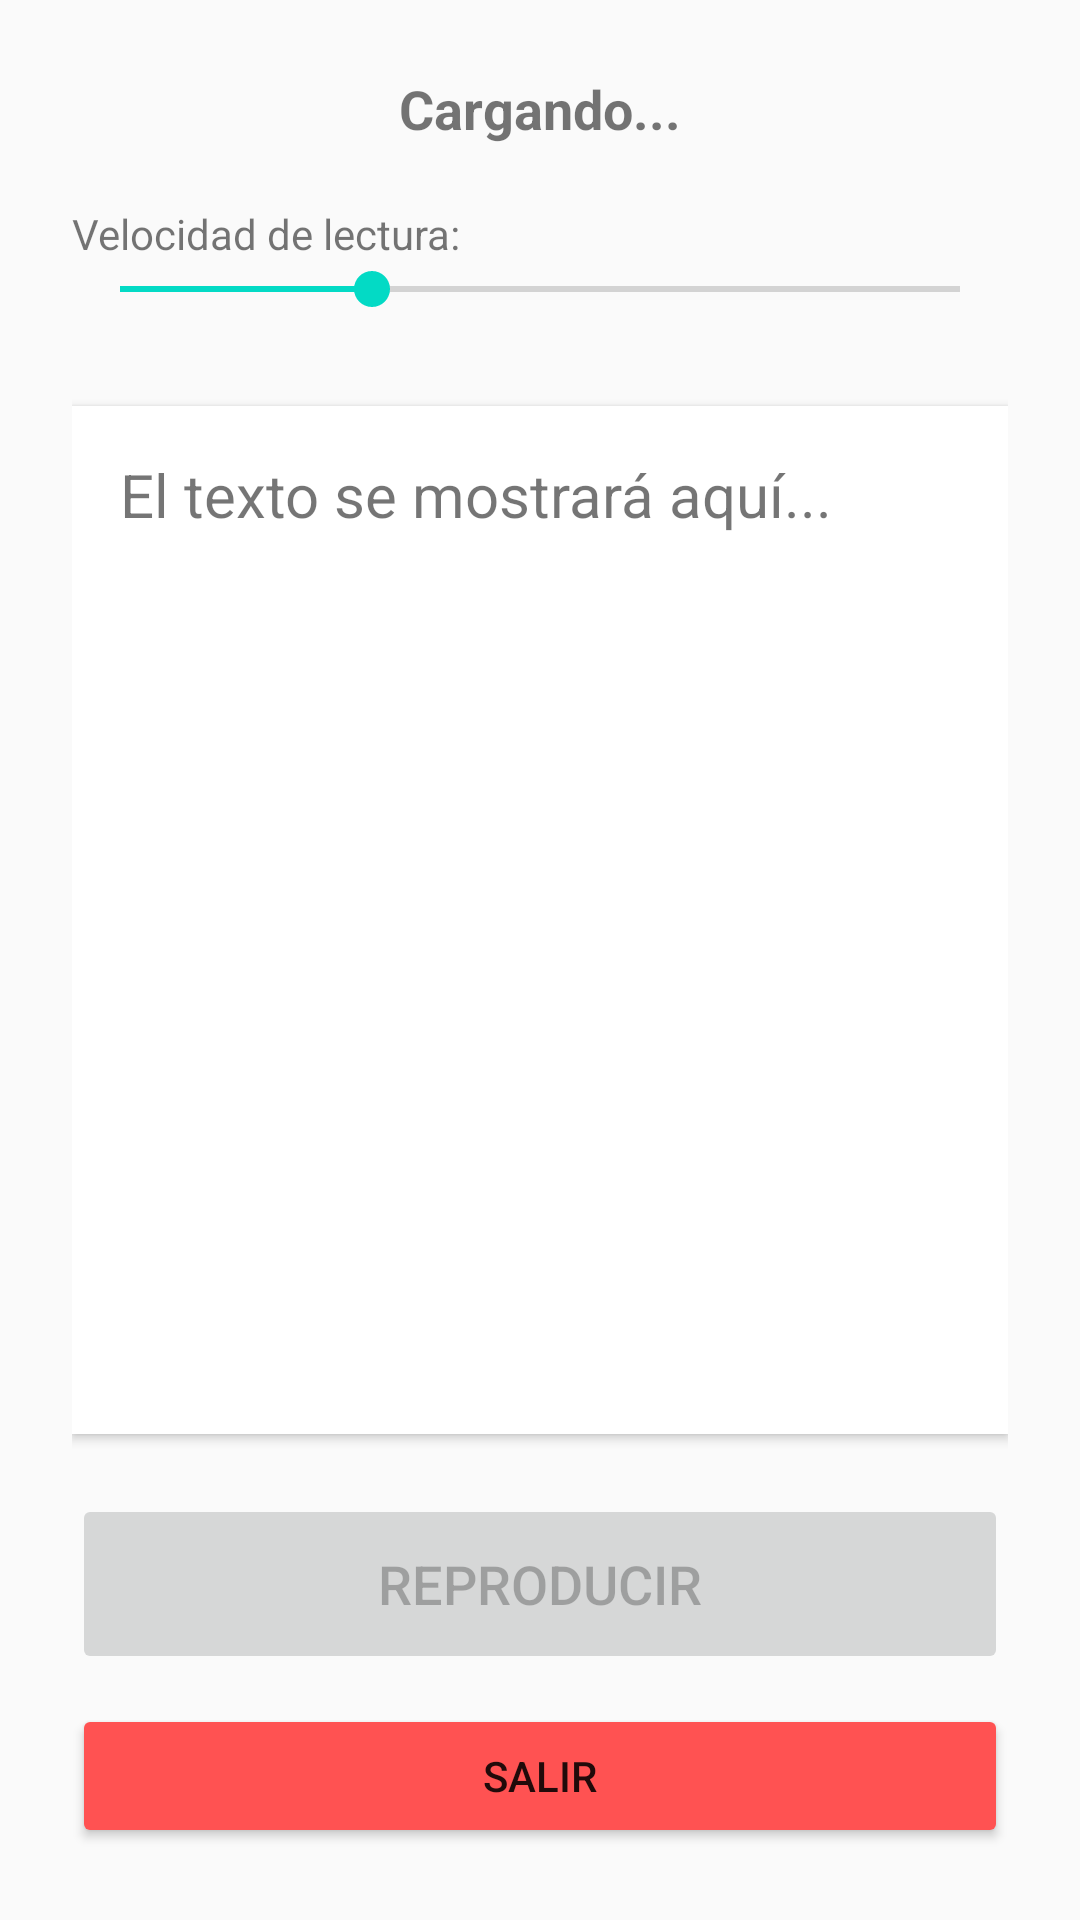

This screen was rendered from an Android layout file. Write that file and the resources it references.
<!-- AndroidManifest.xml: application theme Theme.KittyKiller -->
<!-- res/layout/activity_audio.xml -->
<?xml version="1.0" encoding="utf-8"?>
<LinearLayout xmlns:android="http://schemas.android.com/apk/res/android"
    android:layout_width="match_parent"
    android:layout_height="match_parent"
    android:background="#FAFAFA"
    android:gravity="center_horizontal"
    android:orientation="vertical"
    android:padding="24dp">

    <TextView
        android:id="@+id/tvEstadoAudio"
        android:layout_width="wrap_content"
        android:layout_height="wrap_content"
        android:layout_marginBottom="20dp"
        android:text="Cargando..."
        android:textSize="18sp"
        android:textStyle="bold" />

    <TextView
        android:layout_width="wrap_content"
        android:layout_height="wrap_content"
        android:layout_gravity="start"
        android:text="Velocidad de lectura:" />

    <SeekBar
        android:id="@+id/seekBarVelocidad"
        android:layout_width="match_parent"
        android:layout_height="wrap_content"
        android:layout_marginBottom="30dp"
        android:max="10"
        android:progress="3" />

    <ScrollView
        android:layout_width="match_parent"
        android:layout_height="0dp"
        android:layout_weight="1"
        android:background="#FFFFFF"
        android:elevation="2dp"
        android:padding="16dp">

        <TextView
            android:id="@+id/tvTextoActual"
            android:layout_width="match_parent"
            android:layout_height="wrap_content"
            android:lineSpacingExtra="6dp"
            android:text="El texto se mostrará aquí..."
            android:textSize="20sp" />
    </ScrollView>

    <Button
        android:id="@+id/btnPlayPause"
        android:layout_width="match_parent"
        android:layout_height="60dp"
        android:layout_marginTop="20dp"
        android:enabled="false"
        android:text="REPRODUCIR"
        android:textSize="18sp" />

    <Button
        android:id="@+id/btnSalirAudio"
        android:layout_width="match_parent"
        android:layout_height="wrap_content"
        android:layout_marginTop="10dp"
        android:backgroundTint="#FF5252"
        android:text="Salir" />

</LinearLayout>
<!-- resources referenced by this layout -->
<resources>
  <style name="Theme.KittyKiller" parent="Theme.MaterialComponents.DayNight.DarkActionBar">
          
          <item name="colorPrimary">@color/purple_500</item>
          <item name="colorPrimaryVariant">@color/purple_700</item>
          <item name="colorOnPrimary">@color/white</item>
          
          <item name="colorSecondary">@color/teal_200</item>
          <item name="colorSecondaryVariant">@color/teal_700</item>
          <item name="colorOnSecondary">@color/black</item>
          
          <item name="android:statusBarColor">?attr/colorPrimaryVariant</item>
          
      </style>
  <color name="purple_500">#FF6200EE</color>
  <color name="purple_700">#FF3700B3</color>
  <color name="white">#FFFFFFFF</color>
  <color name="teal_200">#FF03DAC5</color>
  <color name="teal_700">#FF018786</color>
  <color name="black">#FF000000</color>
</resources>
